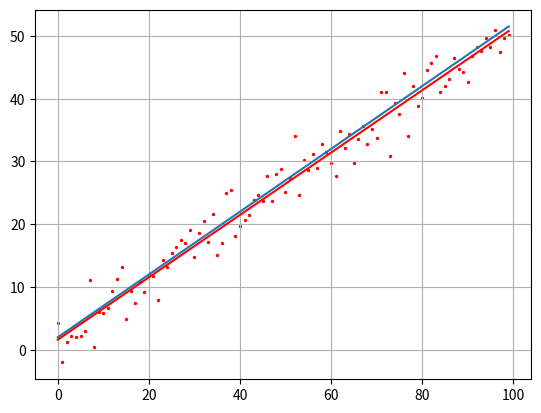

Write the Python code that produced this figure.
import time
import numpy as np
import matplotlib.pyplot as plt
from mpl_toolkits.mplot3d import Axes3D

def E(y, a, b):
    ff = np.array([a * z + b for z in range(N)])
    return np.dot((y-ff).T, (y-ff))

def dEda(y, a, b):
    ff = np.array([a * z + b for z in range(N)])
    return -2*np.dot((y - ff).T, range(N))

def dEdb(y, a, b):
    ff = np.array([a * z + b for z in range(N)])
    return -2*(y - ff).sum()


N = 100       # число экспериментов
Niter = 50 # число итераций
sigma = 3   # стандартное отклонение наблюдаемых значений
at = 0.5     # теоретическое значение параметра k
bt = 2       # теоретическое значение параметра b

aa = 0
bb = 0
lmd1 = 0.000001
lmd2 = 0.0005

f = np.array([at*z+bt for z in range(N)])
y = np.array(f + np.random.normal(0, sigma, N))

a_plt = np.arange(-1, 2, 0.1)
b_plt = np.arange(0, 3, 0.1)
E_plt = np.array([[E(y, a, b) for a in a_plt] for b in b_plt])

plt.ion()   # включение интерактивного режима отображения графиков
fig = plt.figure()
ax = Axes3D(fig)

a, b = np.meshgrid(a_plt, b_plt)
ax.plot_surface(a, b, E_plt, color='y', alpha=0.5)

ax.set_xlabel('a')
ax.set_ylabel('b')
ax.set_zlabel('E')


point = ax.scatter(aa, bb, E(y, aa, bb), c='red')  # отображение точки красным цветом

for n in range(Niter):
    aa = aa - lmd1 * dEda(y, aa, bb)
    bb = bb - lmd2 * dEdb(y, aa, bb)

    ax.scatter(aa, bb, E(y, aa, bb), c='red')

    # перерисовка графика и задержка на 10 мс
    fig.canvas.draw()
    fig.canvas.flush_events()
    time.sleep(0.01)

    print(aa, bb)

plt.ioff()   # выключение интерактивного режима отображения графиков
plt.show()

# отображение графиков аппроксимации
ff = np.array([aa*z+bb for z in range(N)])

plt.scatter(range(N), y, s=2, c='red')
plt.plot(f)
plt.plot(ff, c='red')
plt.grid(True)
plt.show()
